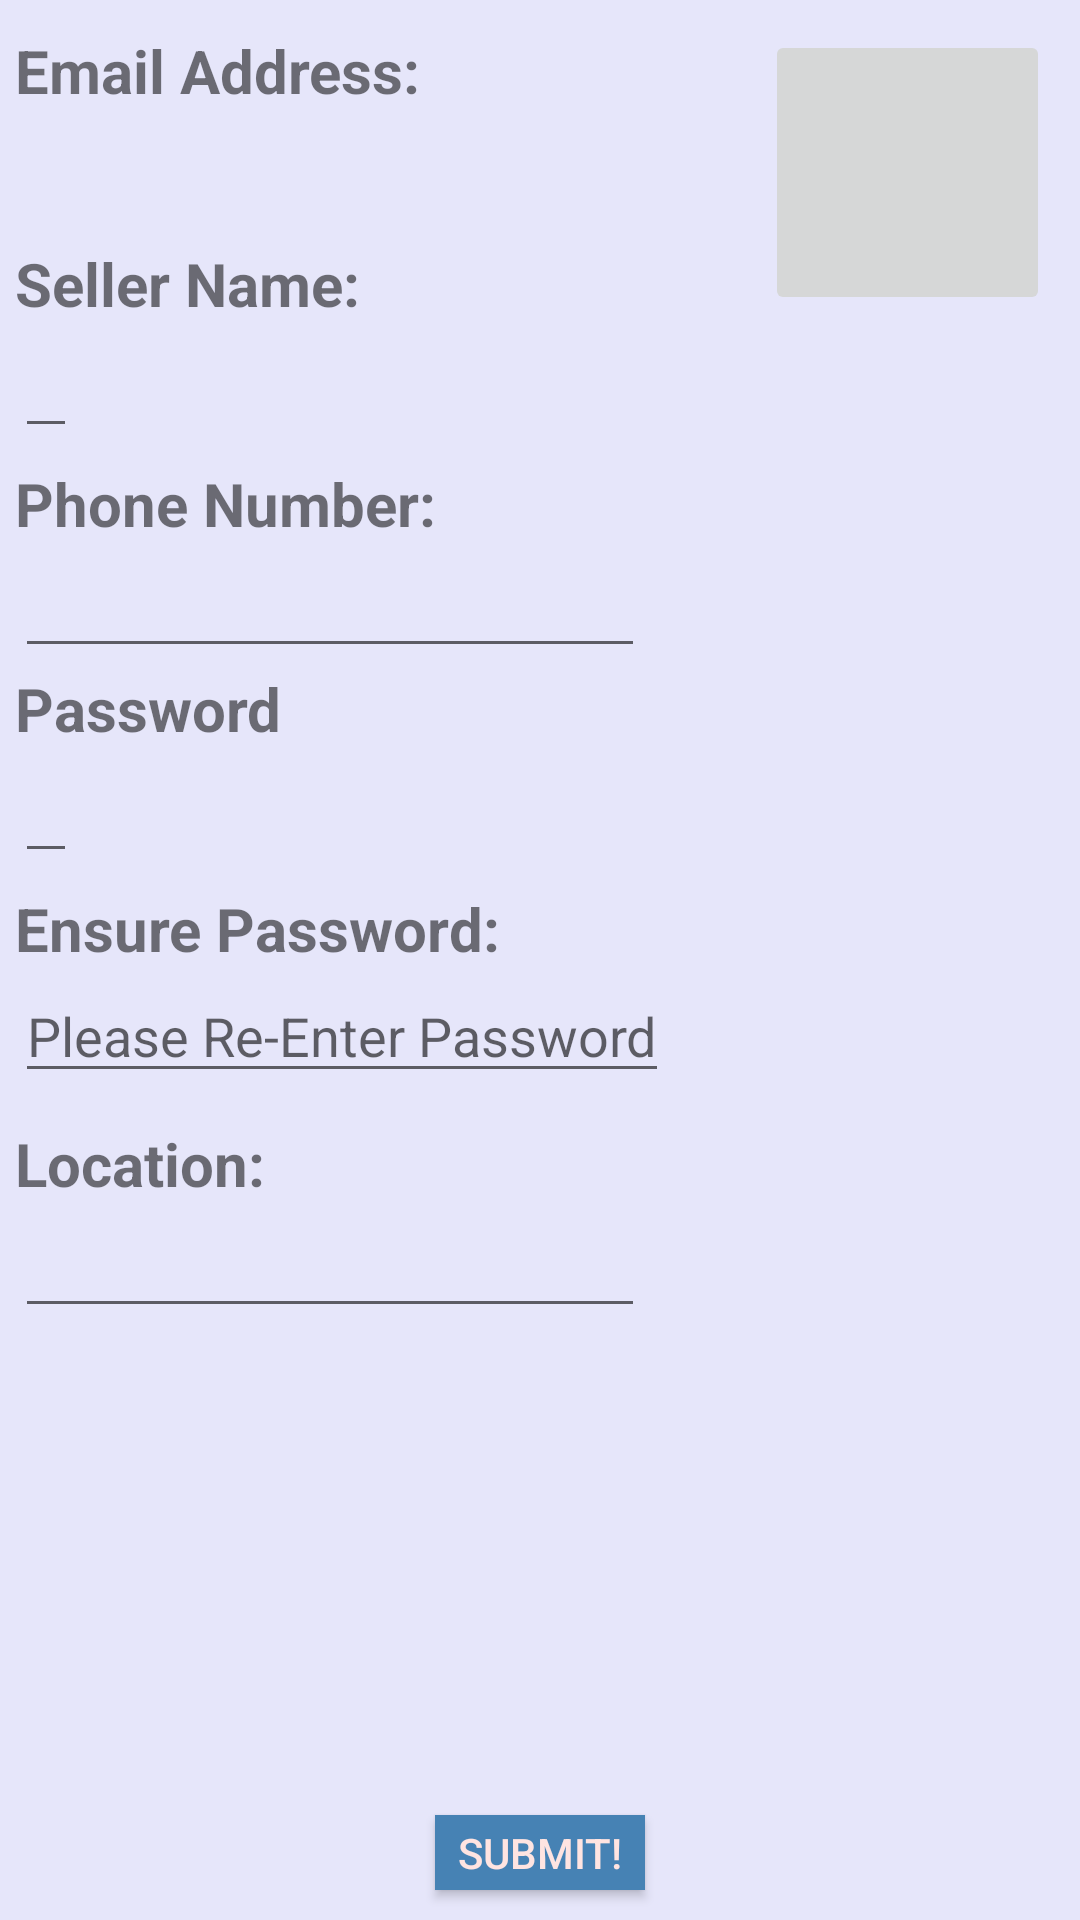

Android layout source for this screen:
<!-- AndroidManifest.xml: application theme AppTheme -->
<!-- res/layout/activity_account_modify.xml -->
<?xml version="1.0" encoding="utf-8"?>
<RelativeLayout xmlns:android="http://schemas.android.com/apk/res/android"
    android:layout_width="match_parent"
    android:layout_height="match_parent"
    android:background="@color/Lavender"
    android:orientation="vertical" >

    <TextView
        android:id="@+id/seller_Email"
        android:layout_width="wrap_content"
        android:layout_height="wrap_content"
        android:layout_marginLeft="5dp"
        android:layout_marginTop="10dp"
        android:text="Email Address:"
        android:textSize="20sp"
        android:textStyle="bold" />

    <TextView
        android:id="@+id/sellerEmail"
        android:layout_width="wrap_content"
        android:layout_height="wrap_content"
        android:layout_alignLeft="@+id/seller_Email"
        android:layout_below="@+id/seller_Email" />

    <TextView
        android:id="@+id/seller_Name"
        android:layout_width="wrap_content"
        android:layout_height="wrap_content"
        android:layout_marginTop="25dp"
        android:layout_alignLeft="@+id/sellerEmail"
        android:layout_below="@+id/sellerEmail"
        android:text="Seller Name:"
        android:textSize="20sp"
        android:textStyle="bold" />

    <EditText
        android:id="@+id/sellerName"
        android:layout_width="wrap_content"
        android:layout_height="wrap_content"
        android:layout_alignLeft="@+id/seller_Name"
        android:layout_below="@+id/seller_Name"
        android:inputType="textPersonName" />

    <TextView
        android:id="@+id/seller_Phoneno"
        android:layout_width="wrap_content"
        android:layout_height="wrap_content"
        android:layout_marginTop="5dp"
        android:layout_alignLeft="@+id/sellerName"
        android:layout_below="@+id/sellerName"
        android:text="Phone Number:"
        android:textSize="20sp"
        android:textStyle="bold" />

    <EditText
        android:id="@+id/sellerPhoneno"
        android:layout_width="wrap_content"
        android:layout_height="wrap_content"
        android:layout_alignLeft="@+id/seller_Phoneno"
        android:layout_below="@+id/seller_Phoneno"
        android:ems="10"
        android:inputType="number" />

    <TextView
        android:id="@+id/seller_Pwd"
        android:layout_width="wrap_content"
        android:layout_height="wrap_content"
        android:layout_alignLeft="@+id/sellerPhoneno"
        android:layout_below="@+id/sellerPhoneno"
        
        android:text="Password"
        android:textSize="20sp"
        android:textStyle="bold" />

    <EditText
        android:id="@+id/sellerPwd"
        android:layout_width="wrap_content"
        android:layout_height="wrap_content"
        android:layout_alignLeft="@+id/seller_Pwd"
        android:layout_below="@+id/seller_Pwd"
        android:inputType="textPassword" />

    <TextView
        android:id="@+id/REseller_Pwd"
        android:layout_width="wrap_content"
        android:layout_height="wrap_content"
        android:layout_alignLeft="@+id/sellerPwd"
        android:layout_below="@+id/sellerPwd"
        android:layout_marginTop="5dp"
        android:text="Ensure Password:"
        android:textSize="20sp"
        android:textStyle="bold" />

    <EditText
        android:id="@+id/REsellerPwd"
        android:layout_width="wrap_content"
        android:layout_height="wrap_content"
        android:layout_alignLeft="@+id/REseller_Pwd"
        android:layout_below="@+id/REseller_Pwd"
        android:hint="Please Re-Enter Password"
        android:inputType="textPassword" />

    <TextView
        android:id="@+id/seller_address"
        android:layout_width="wrap_content"
        android:layout_height="wrap_content"
        android:layout_alignLeft="@+id/REsellerPwd"
        android:layout_below="@+id/REsellerPwd"
        android:layout_marginTop="10dp"
        android:text="Location:"
        android:textSize="20sp"
        android:textStyle="bold" />

    <EditText
        android:id="@+id/selleraddress"
        android:layout_width="wrap_content"
        android:layout_height="wrap_content"
        android:layout_alignLeft="@+id/seller_address"
        android:layout_below="@+id/seller_address"
        android:ems="10" />

    <ImageButton
        android:id="@+id/sellerPic"
        android:layout_width="95dip"
        android:layout_height="95dip"
        android:layout_alignParentRight="true"
        android:layout_alignTop="@+id/seller_Email"
        android:layout_marginRight="10dp"
        android:src="@drawable/photobg1" />

    <Button
        android:id="@+id/modify_account_btn"
        android:layout_width="70dp"
        android:layout_height="25dp"
        android:layout_alignParentBottom="true"
        android:layout_centerHorizontal="true"
        android:layout_marginBottom="10dp"
        android:background="@color/SteelBlue"
        android:onClick="AccountModsubmit"
        android:text="Submit!"
        android:textColor="#FFE4E1" />

</RelativeLayout>
<!-- resources referenced by this layout -->
<resources>
  <color name="Lavender">#E6E6FA</color>
  <color name="SteelBlue">#4682B4</color>
  <style name="AppTheme" parent="Theme.AppCompat.Light.DarkActionBar">
          
      </style>
</resources>
